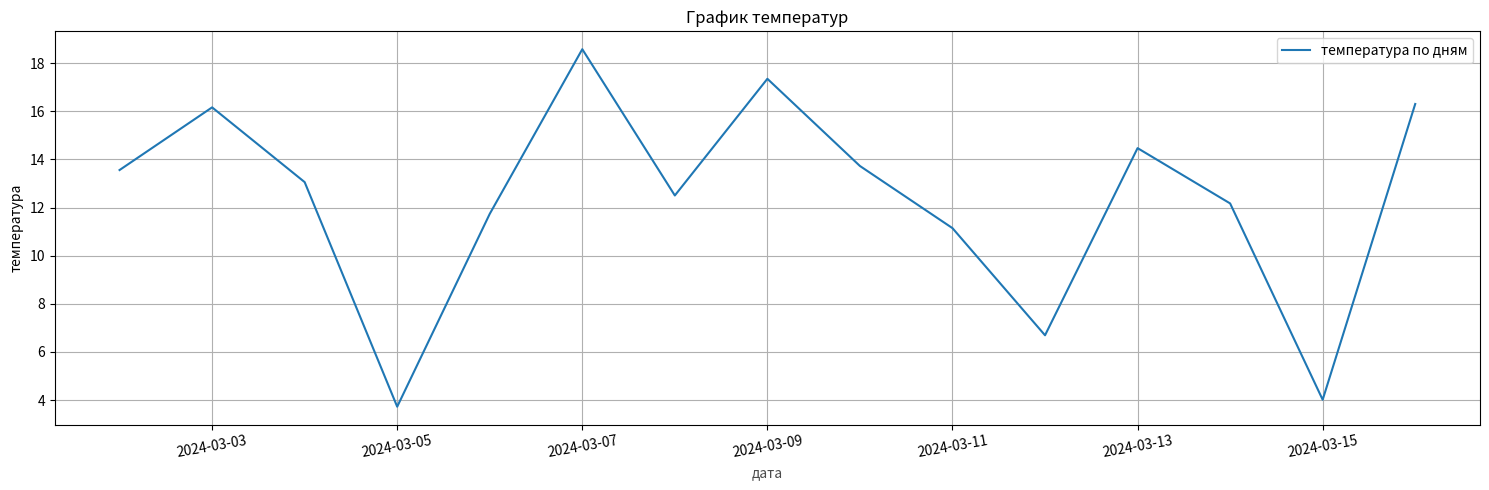

Reproduce this figure in Python.
'''
Шаг 1. Подготовить данные - два списка с числовыми значениями x и y, например, 
значения температуры по месяцам за год.
Шаг 2. Импортировать matplotlib.pyplot и создать график с помощью функции plot(), передав ей списки x и y. 
Это нарисует простой линейный график.
Шаг 3. Добавить название графика, подписи осей x и y, легенду и сетку с помощью функций из matplotlib - 
например, xlabel(), ylabel(), legend(), grid().
Шаг 4. Сохранить график в файл изображения и/или показать его с помощью matplotlib.
'''

import pandas as pd
import numpy as np
import matplotlib.pyplot as plt

num = 15
df_date = pd.date_range(start='2024-03-02', periods=num)
arr_temp = np.random.random((1, num)) * 20
print(df_date)
print(arr_temp)

df = pd.DataFrame(data=[df_date, arr_temp[0]]).T
df.columns = ['date', 'temperature']
df['date'] = pd.to_datetime(df['date']).dt.date
print(df)

plt.figure(figsize=(15, 5))
xx = df['date']
yy = df['temperature']
plt.title('График температур')
plt.plot(xx, yy, label='температура по дням')
plt.xlabel('дата', alpha=0.7)
plt.ylabel('температура')
plt.xticks(rotation=10)
plt.legend()
plt.grid()
plt.tight_layout()
plt.show()
